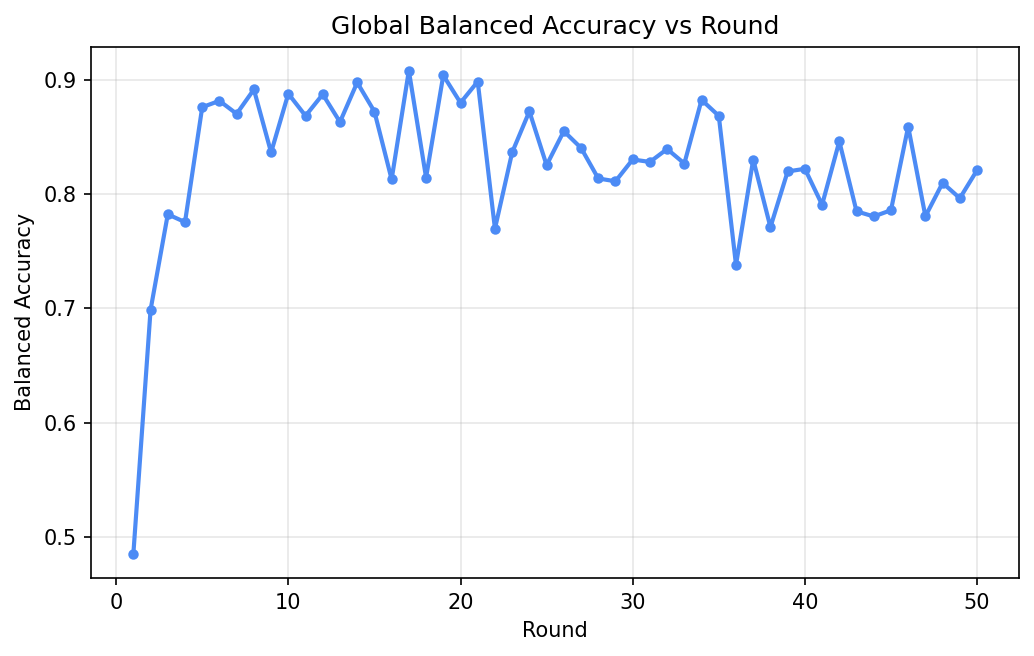

The data file committed next to this chart (first rows):
round, eval_balanced_accuracy
1, 0.485
2, 0.6987
3, 0.7823
4, 0.7755
5, 0.8761
6, 0.8817
7, 0.8703
8, 0.8916
9, 0.8365
10, 0.8879
11, 0.8685
12, 0.8874
13, 0.8631
14, 0.8977
15, 0.8723
16, 0.8129
17, 0.9081
18, 0.8145
19, 0.904
20, 0.88
21, 0.8985
22, 0.7697
23, 0.8365
24, 0.8724
25, 0.8254
26, 0.8551
27, 0.8404
28, 0.8137
29, 0.8112
30, 0.8303
31, 0.8282
32, 0.8395
33, 0.8268
34, 0.8825
35, 0.8685
36, 0.7379
37, 0.8303
38, 0.7711
39, 0.8198
40, 0.8222
41, 0.7907
42, 0.8462
43, 0.7849
44, 0.7804
45, 0.7859
46, 0.8591
47, 0.7806
48, 0.8098
49, 0.7964
50, 0.8209
